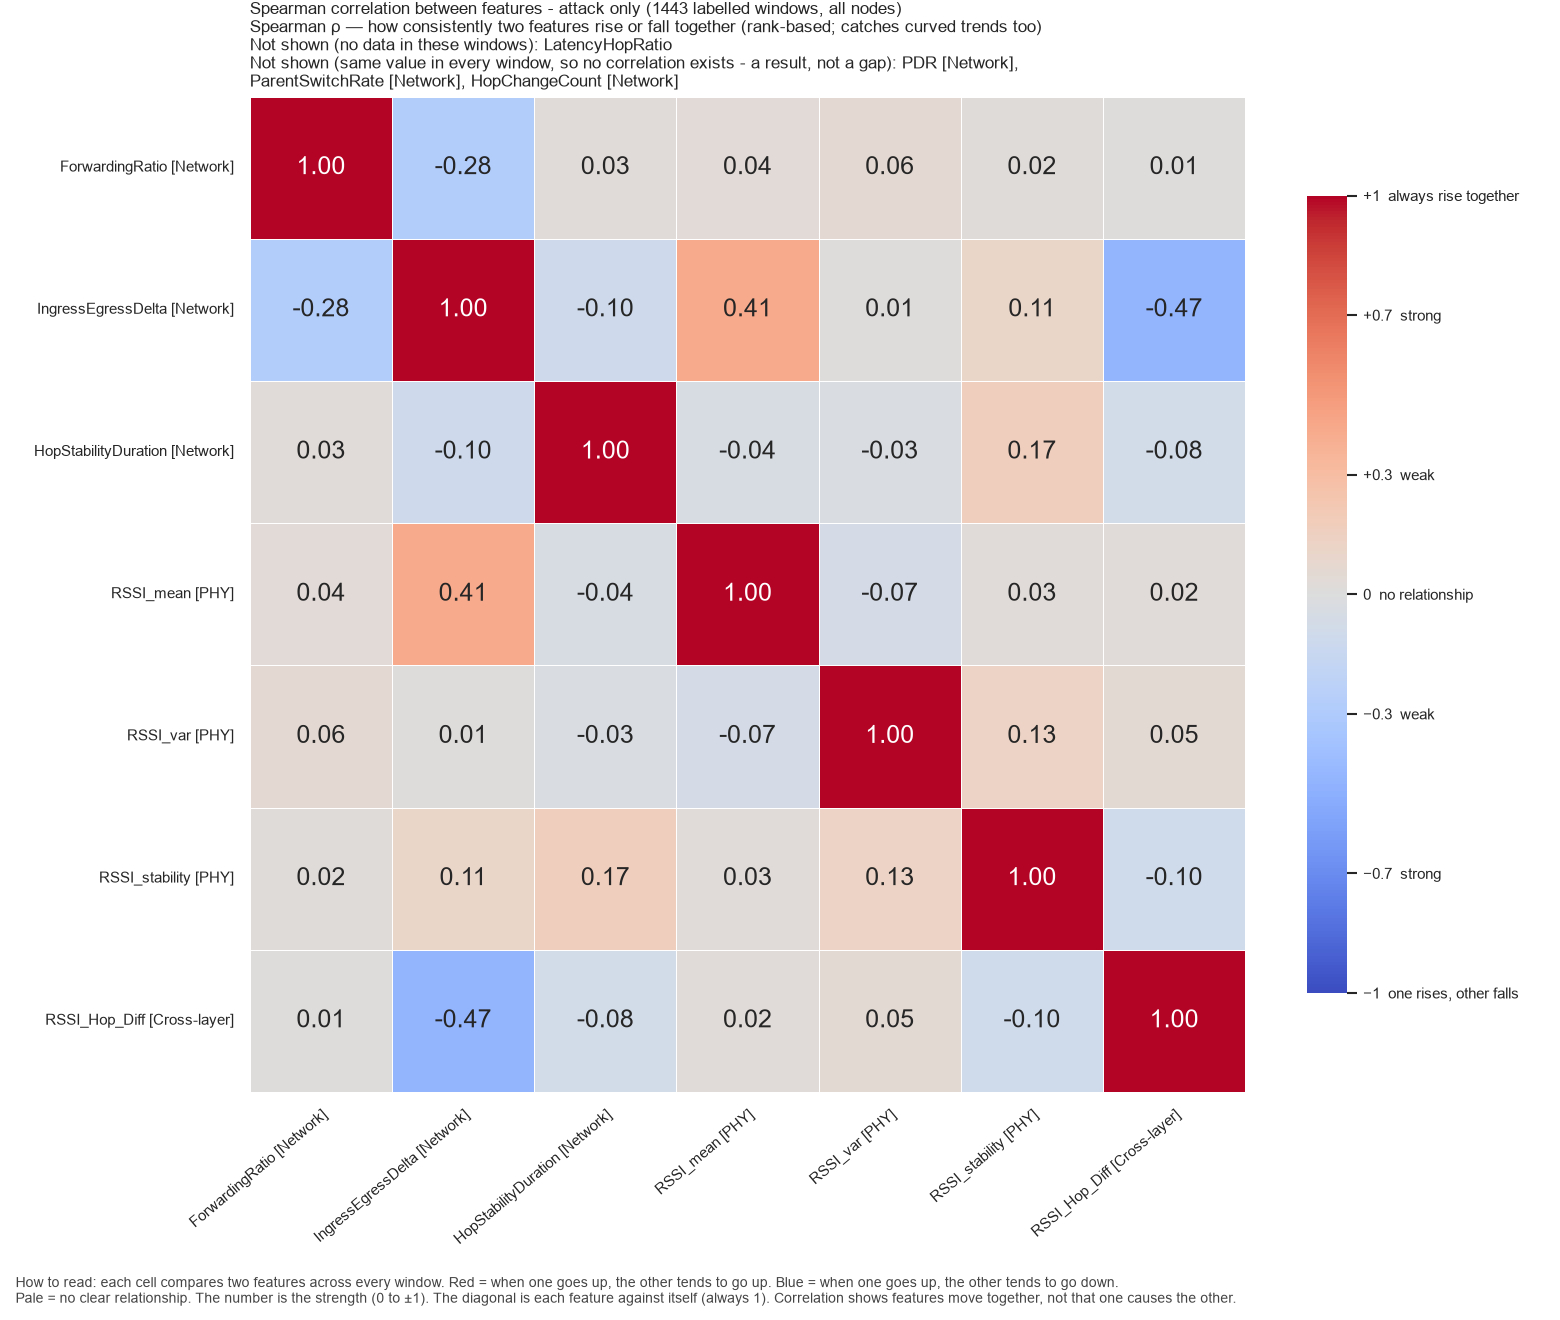

The data file committed next to this chart (first rows):
, ForwardingRatio, IngressEgressDelta, HopStabilityDuration, RSSI_mean, RSSI_var, RSSI_stability, RSSI_Hop_Diff
ForwardingRatio, 1.0, -0.2805, 0.02553, 0.03657, 0.06168, 0.02072, 0.0148
IngressEgressDelta, -0.2805, 1.0, -0.102, 0.4122, 0.01297, 0.1092, -0.4657
HopStabilityDuration, 0.02553, -0.102, 1.0, -0.04167, -0.02975, 0.165, -0.07911
RSSI_mean, 0.03657, 0.4122, -0.04167, 1.0, -0.06786, 0.03045, 0.02464
RSSI_var, 0.06168, 0.01297, -0.02975, -0.06786, 1.0, 0.1299, 0.04837
RSSI_stability, 0.02072, 0.1092, 0.165, 0.03045, 0.1299, 1.0, -0.09822
RSSI_Hop_Diff, 0.0148, -0.4657, -0.07911, 0.02464, 0.04837, -0.09822, 1.0
